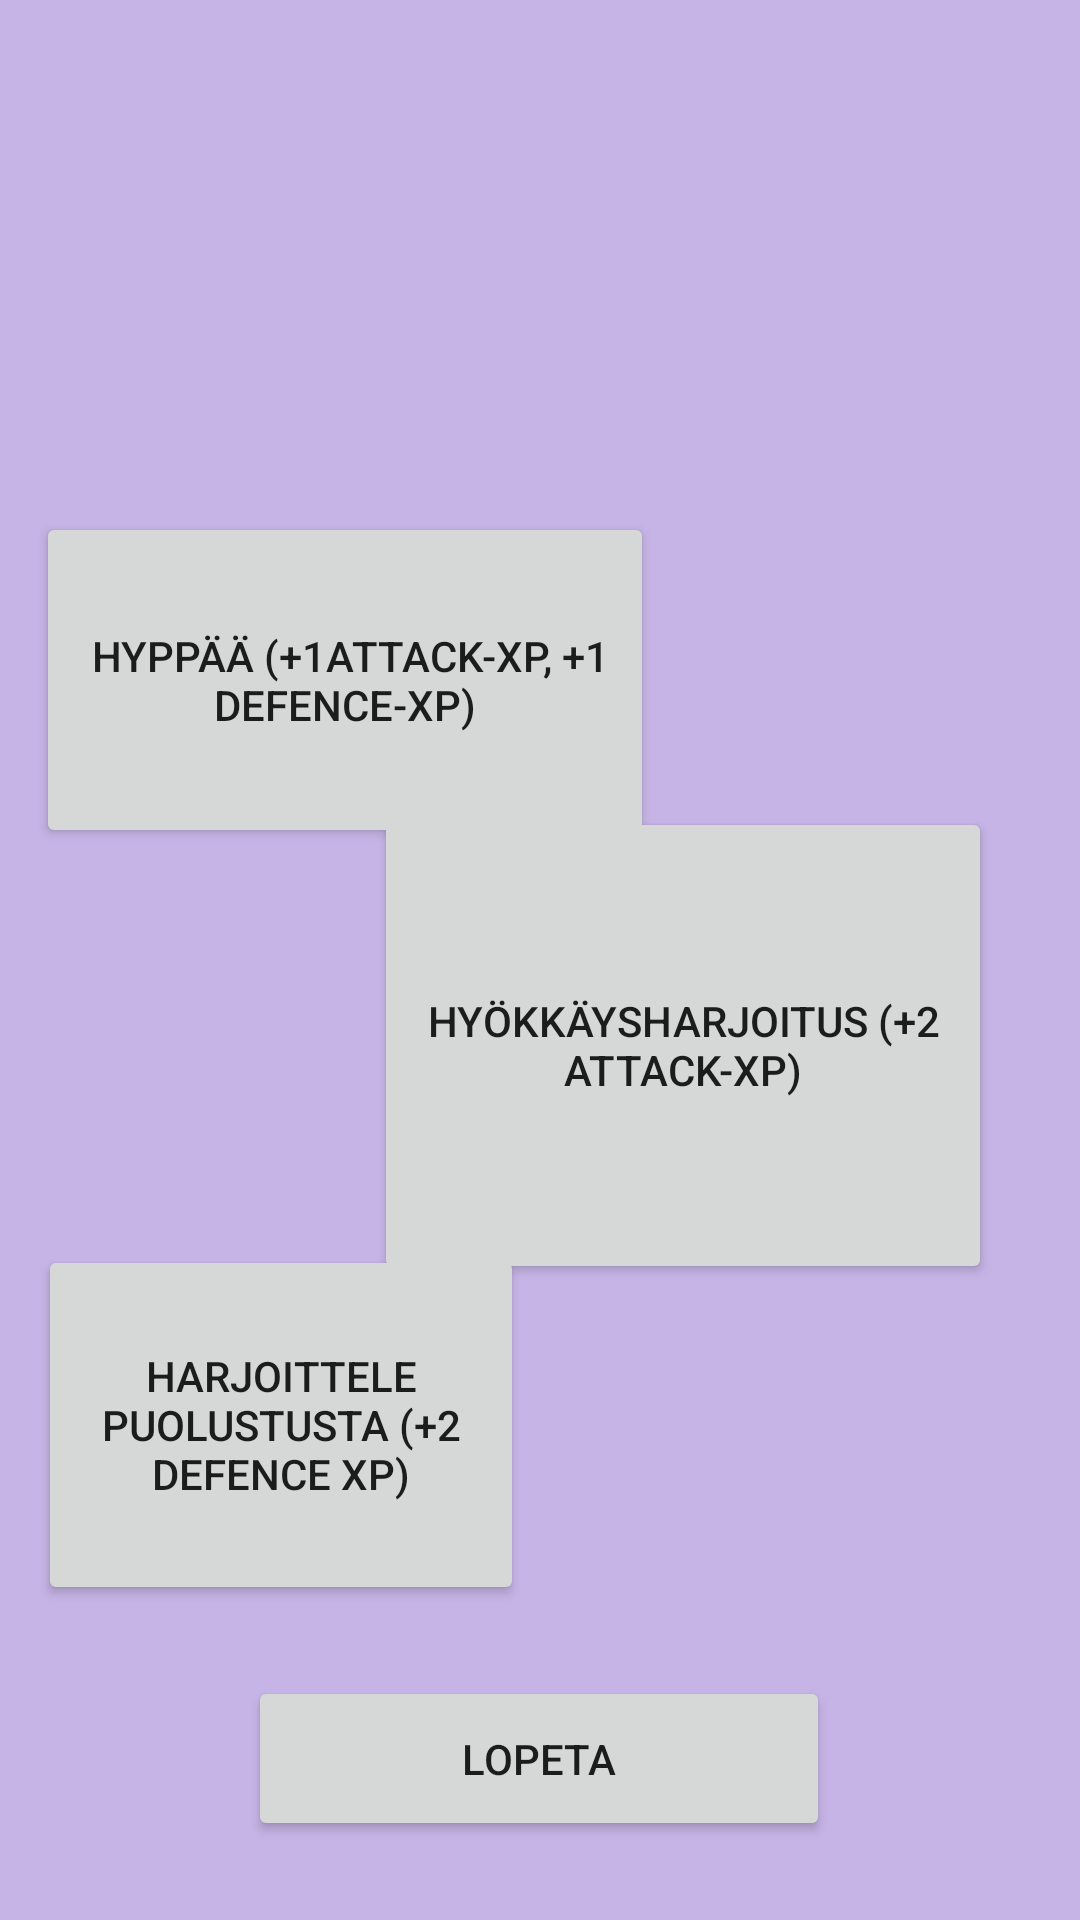

Produce the Android XML layout that renders to this screen, including the resource entries it uses.
<!-- AndroidManifest.xml: application theme Theme.LutemonViKaNew -->
<!-- res/layout/activity_train_lutemons.xml -->
<?xml version="1.0" encoding="utf-8"?>
<androidx.constraintlayout.widget.ConstraintLayout xmlns:android="http://schemas.android.com/apk/res/android"
    xmlns:app="http://schemas.android.com/apk/res-auto"
    xmlns:tools="http://schemas.android.com/tools"
    android:layout_width="match_parent"
    android:layout_height="match_parent"
    android:background="#C6B4E6"
    tools:context=".TrainLutemonsActivity">

    <Button
        android:id="@+id/btnJump"
        android:layout_width="206dp"
        android:layout_height="112dp"
        android:onClick="jumpTraining"
        android:text=" Hyppää (+1attack-xp, +1 defence-xp)"
        app:layout_constraintBottom_toBottomOf="parent"
        app:layout_constraintEnd_toEndOf="parent"
        app:layout_constraintHorizontal_bias="0.078"
        app:layout_constraintStart_toStartOf="parent"
        app:layout_constraintTop_toTopOf="parent"
        app:layout_constraintVertical_bias="0.323" />

    <Button
        android:id="@+id/btnTrainAttack"
        android:layout_width="206dp"
        android:layout_height="159dp"
        android:onClick="attackTraining"
        android:text="Hyökkäysharjoitus (+2 attack-xp)"
        app:layout_constraintBottom_toBottomOf="parent"
        app:layout_constraintEnd_toEndOf="parent"
        app:layout_constraintHorizontal_bias="0.809"
        app:layout_constraintStart_toStartOf="parent"
        app:layout_constraintTop_toTopOf="parent"
        app:layout_constraintVertical_bias="0.559" />

    <Button
        android:id="@+id/btnTrainDefence"
        android:layout_width="162dp"
        android:layout_height="120dp"
        android:onClick="defenceTraining"
        android:text="Harjoittele puolustusta (+2 defence xp)"
        app:layout_constraintBottom_toBottomOf="parent"
        app:layout_constraintEnd_toEndOf="parent"
        app:layout_constraintHorizontal_bias="0.064"
        app:layout_constraintStart_toStartOf="parent"
        app:layout_constraintTop_toTopOf="parent"
        app:layout_constraintVertical_bias="0.798" />

    <Button
        android:id="@+id/leave_tarining"
        android:layout_width="194dp"
        android:layout_height="55dp"
        android:onClick="stopTraining"
        android:text="Lopeta"
        app:layout_constraintBottom_toBottomOf="parent"
        app:layout_constraintEnd_toEndOf="parent"
        app:layout_constraintHorizontal_bias="0.497"
        app:layout_constraintStart_toStartOf="parent"
        app:layout_constraintTop_toTopOf="parent"
        app:layout_constraintVertical_bias="0.955" />

    <RadioGroup
        android:id="@+id/whichLutemon"
        android:layout_width="299dp"
        android:layout_height="154dp"
        app:layout_constraintBottom_toBottomOf="parent"
        app:layout_constraintEnd_toEndOf="parent"
        app:layout_constraintStart_toStartOf="parent"
        app:layout_constraintTop_toTopOf="parent"
        app:layout_constraintVertical_bias="0.027" />

    <TextView
        android:id="@+id/showJump"
        android:layout_width="131dp"
        android:layout_height="44dp"
        android:layout_marginStart="21dp"
        android:layout_marginTop="56dp"
        app:layout_constraintEnd_toEndOf="parent"
        app:layout_constraintHorizontal_bias="0.162"
        app:layout_constraintStart_toEndOf="@+id/btnJump"
        app:layout_constraintTop_toBottomOf="@+id/whichLutemon" />

    <TextView
        android:id="@+id/showAttack"
        android:layout_width="107dp"
        android:layout_height="53dp"
        android:layout_marginTop="68dp"
        app:layout_constraintEnd_toStartOf="@+id/btnTrainAttack"
        app:layout_constraintHorizontal_bias="0.518"
        app:layout_constraintStart_toStartOf="parent"
        app:layout_constraintTop_toBottomOf="@+id/btnJump" />

    <TextView
        android:id="@+id/showDefence"
        android:layout_width="182dp"
        android:layout_height="56dp"
        app:layout_constraintBottom_toBottomOf="parent"
        app:layout_constraintEnd_toEndOf="parent"
        app:layout_constraintStart_toEndOf="@+id/btnTrainDefence"
        app:layout_constraintTop_toTopOf="parent"
        app:layout_constraintVertical_bias="0.775" />
</androidx.constraintlayout.widget.ConstraintLayout>
<!-- resources referenced by this layout -->
<resources>
  <style name="Theme.LutemonViKaNew" parent="Theme.MaterialComponents.DayNight.DarkActionBar">
          
          <item name="colorPrimary">@color/purple_500</item>
          <item name="colorPrimaryVariant">@color/purple_700</item>
          <item name="colorOnPrimary">@color/white</item>
          
          <item name="colorSecondary">@color/teal_200</item>
          <item name="colorSecondaryVariant">@color/teal_700</item>
          <item name="colorOnSecondary">@color/black</item>
          
          <item name="android:statusBarColor">?attr/colorPrimaryVariant</item>
          
      </style>
  <!-- not gathered from this repository: default colours our renderer supplied (Android Studio template values) -->
  <color name="purple_500">#FF6200EE</color>
  <color name="purple_700">#FF3700B3</color>
  <color name="teal_200">#FF03DAC5</color>
  <color name="teal_700">#FF018786</color>
  <color name="black">#FF000000</color>
  <color name="white">#FFFFFFFF</color>
</resources>
